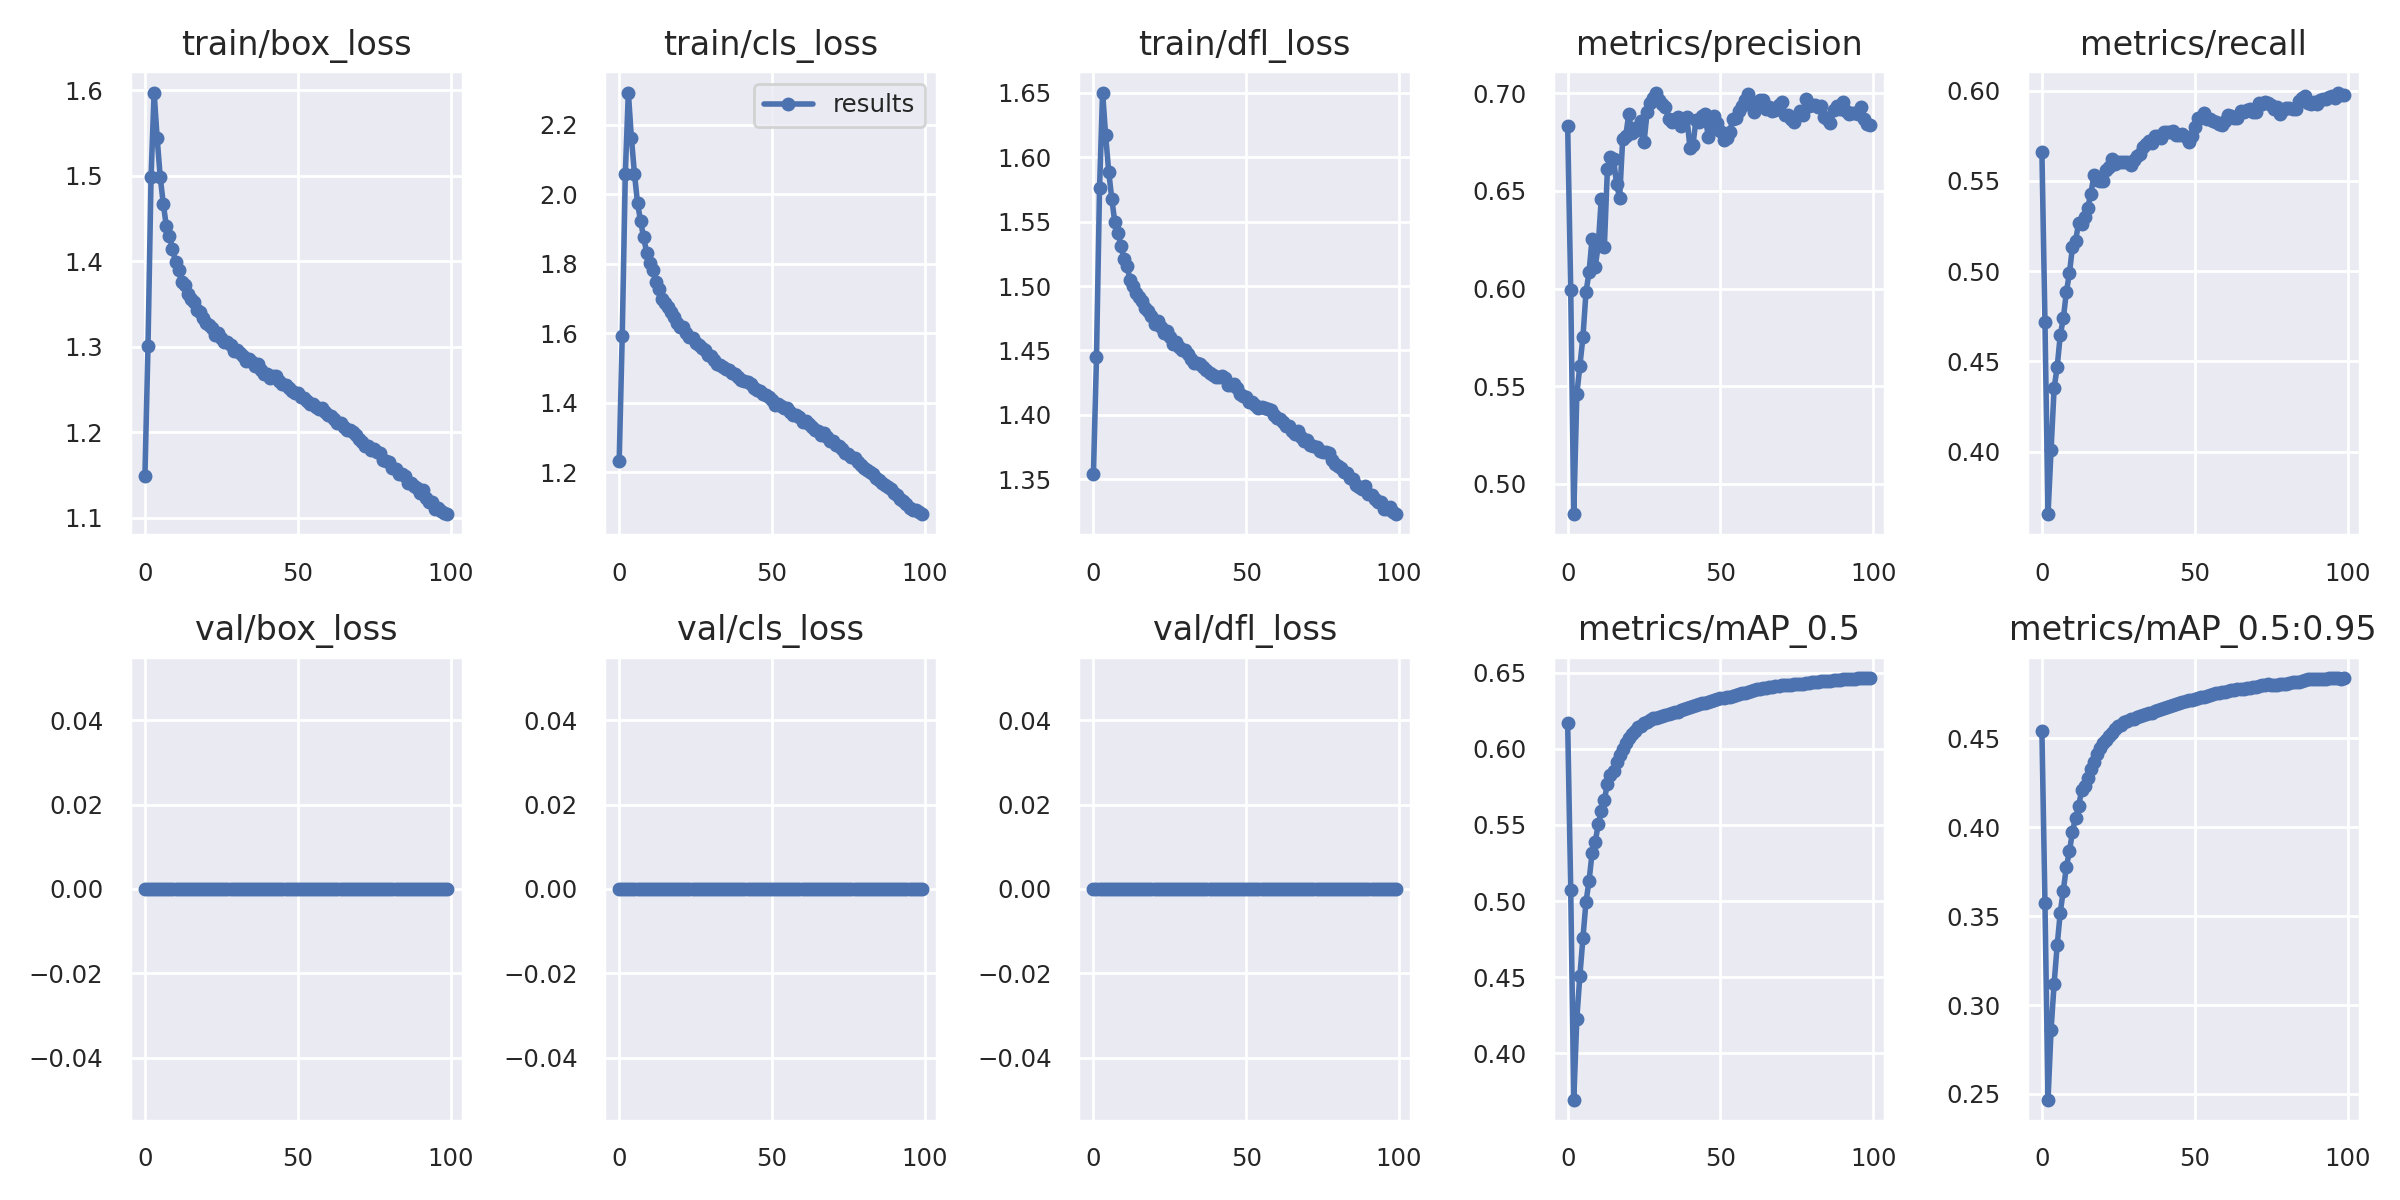

The file beside this chart, header and first rows:
epoch, train/box_loss, train/cls_loss, train/dfl_loss, metrics/precision, metrics/recall, metrics/mAP_0.5, metrics/mAP_0.5:0.95, val/box_loss, val/cls_loss, val/dfl_loss, x/lr0, x/lr1, x/lr2
0, 1.149, 1.232, 1.354, 0.6834, 0.5663, 0.6173, 0.4542, 0, 0, 0, 0.07001, 0.003332, 0.003332
1, 1.301, 1.593, 1.445, 0.5993, 0.4716, 0.5073, 0.3572, 0, 0, 0, 0.03995, 0.006599, 0.006599
2, 1.498, 2.057, 1.576, 0.4844, 0.3653, 0.3694, 0.2467, 0, 0, 0, 0.009816, 0.009801, 0.009801
3, 1.597, 2.293, 1.65, 0.5458, 0.401, 0.4227, 0.286, 0, 0, 0, 0.009703, 0.009703, 0.009703
4, 1.544, 2.162, 1.617, 0.5605, 0.4352, 0.451, 0.3121, 0, 0, 0, 0.009703, 0.009703, 0.009703
5, 1.498, 2.06, 1.589, 0.5752, 0.4469, 0.4758, 0.3336, 0, 0, 0, 0.009604, 0.009604, 0.009604
6, 1.467, 1.975, 1.568, 0.5981, 0.4644, 0.4995, 0.3519, 0, 0, 0, 0.009505, 0.009505, 0.009505
7, 1.441, 1.923, 1.55, 0.6085, 0.4738, 0.5132, 0.3644, 0, 0, 0, 0.009406, 0.009406, 0.009406
8, 1.43, 1.876, 1.542, 0.6256, 0.4883, 0.5318, 0.3775, 0, 0, 0, 0.009307, 0.009307, 0.009307
9, 1.414, 1.832, 1.531, 0.611, 0.4988, 0.5387, 0.3863, 0, 0, 0, 0.009208, 0.009208, 0.009208
10, 1.399, 1.803, 1.521, 0.622, 0.5133, 0.5505, 0.3973, 0, 0, 0, 0.009109, 0.009109, 0.009109
11, 1.39, 1.782, 1.515, 0.6461, 0.5166, 0.5592, 0.4053, 0, 0, 0, 0.00901, 0.00901, 0.00901
12, 1.376, 1.747, 1.505, 0.6211, 0.5266, 0.5662, 0.4118, 0, 0, 0, 0.008911, 0.008911, 0.008911
13, 1.372, 1.727, 1.5, 0.6611, 0.5259, 0.5773, 0.4206, 0, 0, 0, 0.008812, 0.008812, 0.008812
14, 1.361, 1.698, 1.495, 0.6671, 0.5302, 0.5826, 0.4233, 0, 0, 0, 0.008713, 0.008713, 0.008713
15, 1.356, 1.688, 1.492, 0.6664, 0.5352, 0.5855, 0.4276, 0, 0, 0, 0.008614, 0.008614, 0.008614
16, 1.352, 1.675, 1.488, 0.6538, 0.5426, 0.5914, 0.4328, 0, 0, 0, 0.008515, 0.008515, 0.008515
17, 1.343, 1.66, 1.483, 0.6463, 0.5531, 0.5957, 0.4368, 0, 0, 0, 0.008416, 0.008416, 0.008416
18, 1.341, 1.646, 1.48, 0.6765, 0.5506, 0.5999, 0.441, 0, 0, 0, 0.008317, 0.008317, 0.008317
19, 1.333, 1.631, 1.477, 0.6782, 0.5501, 0.6041, 0.4447, 0, 0, 0, 0.008218, 0.008218, 0.008218
20, 1.328, 1.619, 1.47, 0.6893, 0.5498, 0.6071, 0.4475, 0, 0, 0, 0.008119, 0.008119, 0.008119
21, 1.326, 1.617, 1.473, 0.6797, 0.5559, 0.6098, 0.4491, 0, 0, 0, 0.00802, 0.00802, 0.00802
22, 1.322, 1.601, 1.468, 0.6822, 0.5578, 0.6116, 0.451, 0, 0, 0, 0.007921, 0.007921, 0.007921
23, 1.314, 1.59, 1.464, 0.6812, 0.562, 0.6143, 0.453, 0, 0, 0, 0.007822, 0.007822, 0.007822
24, 1.316, 1.585, 1.465, 0.686, 0.5595, 0.6153, 0.4551, 0, 0, 0, 0.007723, 0.007723, 0.007723
25, 1.31, 1.572, 1.461, 0.675, 0.5608, 0.6169, 0.457, 0, 0, 0, 0.007624, 0.007624, 0.007624
26, 1.306, 1.567, 1.455, 0.6905, 0.5607, 0.6178, 0.4576, 0, 0, 0, 0.007525, 0.007525, 0.007525
27, 1.305, 1.558, 1.457, 0.6951, 0.5606, 0.619, 0.4588, 0, 0, 0, 0.007426, 0.007426, 0.007426
28, 1.302, 1.551, 1.453, 0.6976, 0.5607, 0.62, 0.4597, 0, 0, 0, 0.007327, 0.007327, 0.007327
29, 1.295, 1.538, 1.451, 0.7004, 0.559, 0.6207, 0.4605, 0, 0, 0, 0.007228, 0.007228, 0.007228
30, 1.296, 1.535, 1.45, 0.6968, 0.5618, 0.6209, 0.4609, 0, 0, 0, 0.007129, 0.007129, 0.007129
31, 1.293, 1.524, 1.447, 0.6946, 0.5641, 0.6216, 0.4616, 0, 0, 0, 0.00703, 0.00703, 0.00703
32, 1.289, 1.512, 1.443, 0.693, 0.565, 0.6223, 0.4622, 0, 0, 0, 0.006931, 0.006931, 0.006931
33, 1.283, 1.509, 1.44, 0.6869, 0.5688, 0.623, 0.4629, 0, 0, 0, 0.006832, 0.006832, 0.006832
34, 1.285, 1.503, 1.441, 0.6853, 0.5707, 0.6236, 0.4634, 0, 0, 0, 0.006733, 0.006733, 0.006733
35, 1.283, 1.498, 1.44, 0.6867, 0.572, 0.624, 0.464, 0, 0, 0, 0.006634, 0.006634, 0.006634
36, 1.277, 1.494, 1.437, 0.6881, 0.5713, 0.6241, 0.4641, 0, 0, 0, 0.006535, 0.006535, 0.006535
37, 1.28, 1.487, 1.435, 0.6834, 0.5747, 0.6253, 0.4651, 0, 0, 0, 0.006436, 0.006436, 0.006436
38, 1.273, 1.482, 1.433, 0.6864, 0.5747, 0.6263, 0.4661, 0, 0, 0, 0.006337, 0.006337, 0.006337
39, 1.269, 1.473, 1.431, 0.6881, 0.5736, 0.6272, 0.4665, 0, 0, 0, 0.006238, 0.006238, 0.006238
40, 1.268, 1.467, 1.43, 0.6722, 0.577, 0.6277, 0.4669, 0, 0, 0, 0.006139, 0.006139, 0.006139
41, 1.264, 1.462, 1.429, 0.6736, 0.5772, 0.6283, 0.4674, 0, 0, 0, 0.00604, 0.00604, 0.00604
42, 1.265, 1.458, 1.43, 0.6864, 0.577, 0.6288, 0.4679, 0, 0, 0, 0.005941, 0.005941, 0.005941
43, 1.266, 1.454, 1.429, 0.6853, 0.5776, 0.6297, 0.4684, 0, 0, 0, 0.005842, 0.005842, 0.005842
44, 1.26, 1.442, 1.423, 0.6884, 0.5753, 0.63, 0.4691, 0, 0, 0, 0.005743, 0.005743, 0.005743
45, 1.256, 1.437, 1.424, 0.6893, 0.5756, 0.6302, 0.4698, 0, 0, 0, 0.005644, 0.005644, 0.005644
46, 1.256, 1.434, 1.424, 0.6775, 0.576, 0.6311, 0.4703, 0, 0, 0, 0.005545, 0.005545, 0.005545
47, 1.252, 1.426, 1.421, 0.6832, 0.5745, 0.6318, 0.4706, 0, 0, 0, 0.005446, 0.005446, 0.005446
48, 1.248, 1.423, 1.417, 0.6882, 0.5715, 0.6322, 0.4713, 0, 0, 0, 0.005347, 0.005347, 0.005347
49, 1.246, 1.416, 1.415, 0.6847, 0.5748, 0.6327, 0.4715, 0, 0, 0, 0.005248, 0.005248, 0.005248
50, 1.246, 1.407, 1.414, 0.6805, 0.5801, 0.6333, 0.4722, 0, 0, 0, 0.005149, 0.005149, 0.005149
51, 1.242, 1.395, 1.41, 0.6762, 0.5851, 0.6338, 0.4726, 0, 0, 0, 0.00505, 0.00505, 0.00505
52, 1.24, 1.395, 1.41, 0.6773, 0.5851, 0.634, 0.4729, 0, 0, 0, 0.004951, 0.004951, 0.004951
53, 1.237, 1.392, 1.407, 0.6799, 0.5875, 0.6344, 0.4733, 0, 0, 0, 0.004852, 0.004852, 0.004852
54, 1.233, 1.385, 1.405, 0.6867, 0.5845, 0.635, 0.4735, 0, 0, 0, 0.004753, 0.004753, 0.004753
55, 1.233, 1.384, 1.406, 0.6872, 0.5844, 0.6358, 0.4742, 0, 0, 0, 0.004654, 0.004654, 0.004654
56, 1.23, 1.374, 1.405, 0.6911, 0.5833, 0.636, 0.4746, 0, 0, 0, 0.004555, 0.004555, 0.004555
57, 1.228, 1.365, 1.404, 0.6936, 0.5828, 0.6366, 0.4751, 0, 0, 0, 0.004456, 0.004456, 0.004456
58, 1.228, 1.365, 1.404, 0.6963, 0.5815, 0.637, 0.4754, 0, 0, 0, 0.004357, 0.004357, 0.004357
59, 1.223, 1.36, 1.4, 0.6995, 0.581, 0.6374, 0.4757, 0, 0, 0, 0.004258, 0.004258, 0.004258
... 40 more rows
